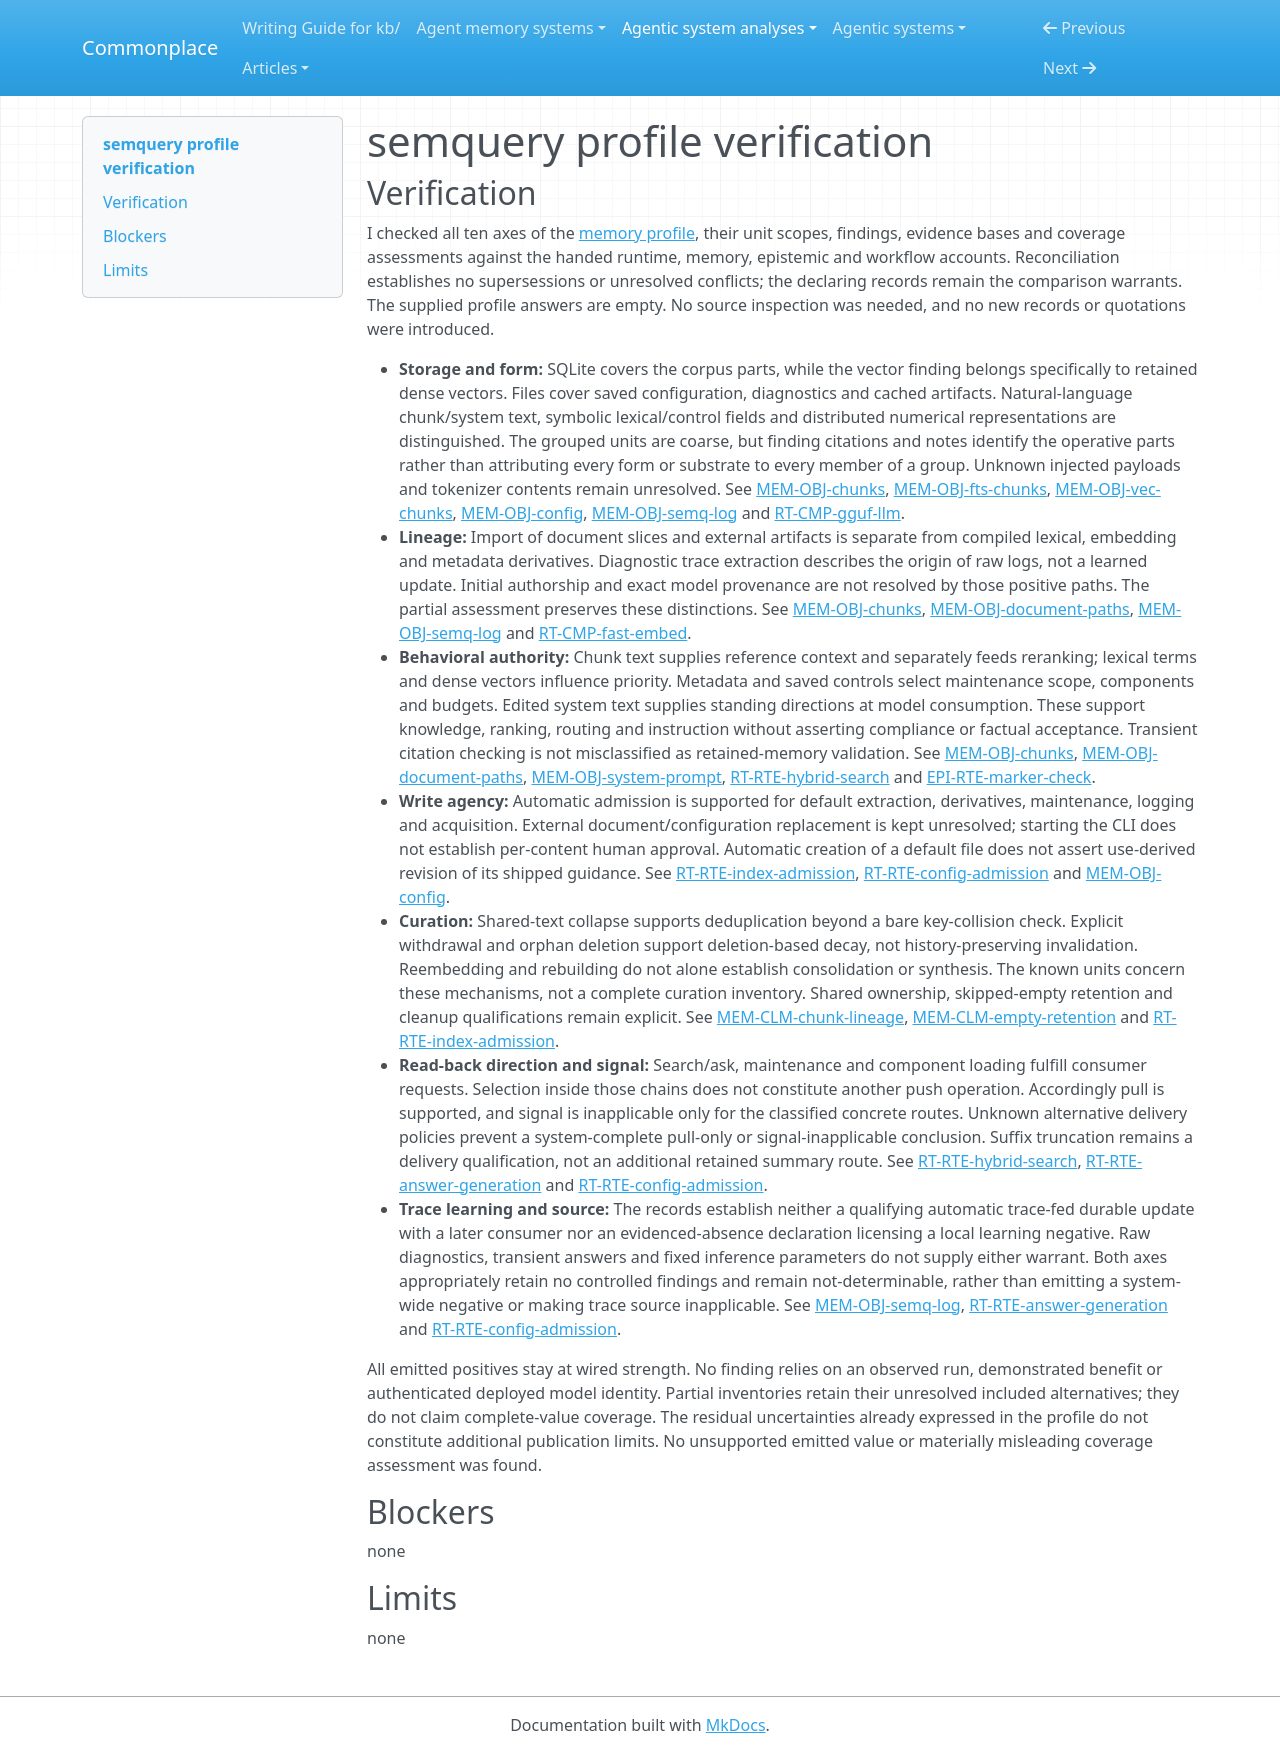

repository: zby/commonplace · page: agentic-system-analyses/retained/lichuang--semquery/profile-verification/index.html · generator: mkdocs

---
type: agentic-system-analyses/types/agentic-system-verification.md
description: "Independent verification of semquery's memory comparison against accepted records at commit 0820927160b1400990fa8cc057807c73bbf6d025."
run-id: AAS-2026-11-09-semquery-b21559990932-01
reviewed-boundary: "0820927160b1400990fa8cc057807c73bbf6d025"
---

# semquery profile verification

## Verification

I checked all ten axes of the [memory profile](memory-profile.md#comparison-rationale), their unit scopes, findings, evidence bases and coverage assessments against the handed runtime, memory, epistemic and workflow accounts. Reconciliation establishes no supersessions or unresolved conflicts; the declaring records remain the comparison warrants. The supplied profile answers are empty. No source inspection was needed, and no new records or quotations were introduced.

- **Storage and form:** SQLite covers the corpus parts, while the vector finding belongs specifically to retained dense vectors. Files cover saved configuration, diagnostics and cached artifacts. Natural-language chunk/system text, symbolic lexical/control fields and distributed numerical representations are distinguished. The grouped units are coarse, but finding citations and notes identify the operative parts rather than attributing every form or substrate to every member of a group. Unknown injected payloads and tokenizer contents remain unresolved. See [MEM-OBJ-chunks](memory.md#mem-obj-chunks), [MEM-OBJ-fts-chunks](memory.md#mem-obj-fts-chunks), [MEM-OBJ-vec-chunks](memory.md#mem-obj-vec-chunks), [MEM-OBJ-config](memory.md#mem-obj-config), [MEM-OBJ-semq-log](memory.md#mem-obj-semq-log) and [RT-CMP-gguf-llm](runtime.md#rt-cmp-gguf-llm).
- **Lineage:** Import of document slices and external artifacts is separate from compiled lexical, embedding and metadata derivatives. Diagnostic trace extraction describes the origin of raw logs, not a learned update. Initial authorship and exact model provenance are not resolved by those positive paths. The partial assessment preserves these distinctions. See [MEM-OBJ-chunks](memory.md#mem-obj-chunks), [MEM-OBJ-document-paths](memory.md#mem-obj-document-paths), [MEM-OBJ-semq-log](memory.md#mem-obj-semq-log) and [RT-CMP-fast-embed](runtime.md#rt-cmp-fast-embed).
- **Behavioral authority:** Chunk text supplies reference context and separately feeds reranking; lexical terms and dense vectors influence priority. Metadata and saved controls select maintenance scope, components and budgets. Edited system text supplies standing directions at model consumption. These support knowledge, ranking, routing and instruction without asserting compliance or factual acceptance. Transient citation checking is not misclassified as retained-memory validation. See [MEM-OBJ-chunks](memory.md#mem-obj-chunks), [MEM-OBJ-document-paths](memory.md#mem-obj-document-paths), [MEM-OBJ-system-prompt](memory.md#mem-obj-system-prompt), [RT-RTE-hybrid-search](runtime.md#rt-rte-hybrid-search) and [EPI-RTE-marker-check](epistemic.md#epi-rte-marker-check).
- **Write agency:** Automatic admission is supported for default extraction, derivatives, maintenance, logging and acquisition. External document/configuration replacement is kept unresolved; starting the CLI does not establish per-content human approval. Automatic creation of a default file does not assert use-derived revision of its shipped guidance. See [RT-RTE-index-admission](runtime.md#rt-rte-index-admission), [RT-RTE-config-admission](runtime.md#rt-rte-config-admission) and [MEM-OBJ-config](memory.md#mem-obj-config).
- **Curation:** Shared-text collapse supports deduplication beyond a bare key-collision check. Explicit withdrawal and orphan deletion support deletion-based decay, not history-preserving invalidation. Reembedding and rebuilding do not alone establish consolidation or synthesis. The known units concern these mechanisms, not a complete curation inventory. Shared ownership, skipped-empty retention and cleanup qualifications remain explicit. See [MEM-CLM-chunk-lineage](memory.md#mem-clm-chunk-lineage), [MEM-CLM-empty-retention](memory.md#mem-clm-empty-retention) and [RT-RTE-index-admission](runtime.md#rt-rte-index-admission).
- **Read-back direction and signal:** Search/ask, maintenance and component loading fulfill consumer requests. Selection inside those chains does not constitute another push operation. Accordingly pull is supported, and signal is inapplicable only for the classified concrete routes. Unknown alternative delivery policies prevent a system-complete pull-only or signal-inapplicable conclusion. Suffix truncation remains a delivery qualification, not an additional retained summary route. See [RT-RTE-hybrid-search](runtime.md#rt-rte-hybrid-search), [RT-RTE-answer-generation](runtime.md#rt-rte-answer-generation) and [RT-RTE-config-admission](runtime.md#rt-rte-config-admission).
- **Trace learning and source:** The records establish neither a qualifying automatic trace-fed durable update with a later consumer nor an evidenced-absence declaration licensing a local learning negative. Raw diagnostics, transient answers and fixed inference parameters do not supply either warrant. Both axes appropriately retain no controlled findings and remain not-determinable, rather than emitting a system-wide negative or making trace source inapplicable. See [MEM-OBJ-semq-log](memory.md#mem-obj-semq-log), [RT-RTE-answer-generation](runtime.md#rt-rte-answer-generation) and [RT-RTE-config-admission](runtime.md#rt-rte-config-admission).

All emitted positives stay at wired strength. No finding relies on an observed run, demonstrated benefit or authenticated deployed model identity. Partial inventories retain their unresolved included alternatives; they do not claim complete-value coverage. The residual uncertainties already expressed in the profile do not constitute additional publication limits. No unsupported emitted value or materially misleading coverage assessment was found.

## Blockers

none

## Limits

none
